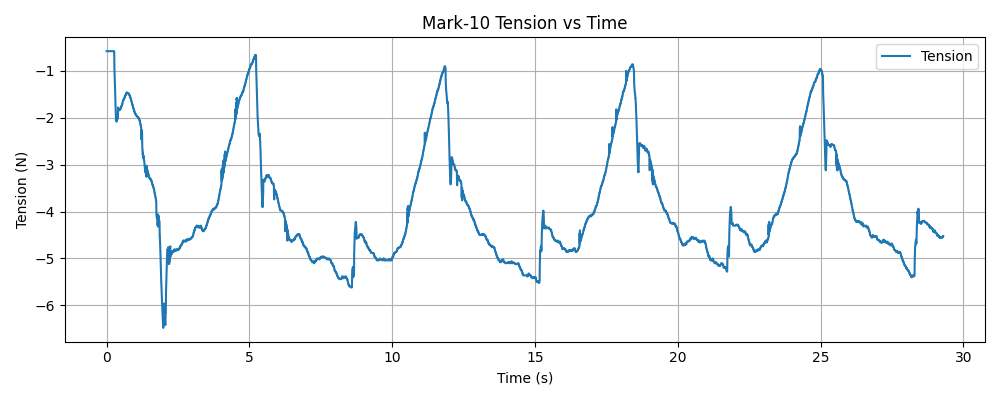

Values plotted in this chart, from the file beside it:
timestamp, tension (N)
1768344619, -0.58
1768344619, -0.58
1768344619, -0.58
1768344619, -0.58
1768344619, -0.58
1768344619, -0.58
1768344619, -0.58
1768344619, -0.58
1768344619, -0.58
1768344619, -0.58
1768344619, -0.58
1768344619, -0.58
1768344619, -0.58
1768344619, -0.58
1768344619, -0.58
1768344619, -0.58
1768344619, -0.58
1768344619, -0.58
1768344619, -0.58
1768344619, -0.58
1768344619, -0.58
1768344619, -0.58
1768344619, -0.58
1768344619, -0.58
1768344619, -0.58
1768344619, -0.58
1768344619, -0.58
1768344619, -0.58
1768344619, -0.58
1768344619, -0.58
1768344619, -0.58
1768344619, -0.58
1768344619, -0.58
1768344619, -0.58
1768344619, -0.58
1768344619, -0.58
1768344619, -0.58
1768344619, -0.58
1768344619, -0.58
1768344619, -0.58
1768344619, -0.58
1768344619, -0.58
1768344619, -0.58
1768344619, -0.58
1768344619, -0.58
1768344619, -0.58
1768344619, -0.58
1768344619, -0.58
1768344619, -0.58
1768344619, -0.58
1768344619, -0.58
1768344619, -0.58
1768344619, -0.58
1768344619, -0.58
1768344619, -0.58
1768344619, -0.58
1768344619, -0.58
1768344619, -0.58
1768344619, -0.58
1768344619, -0.58
... 10,016 more rows
